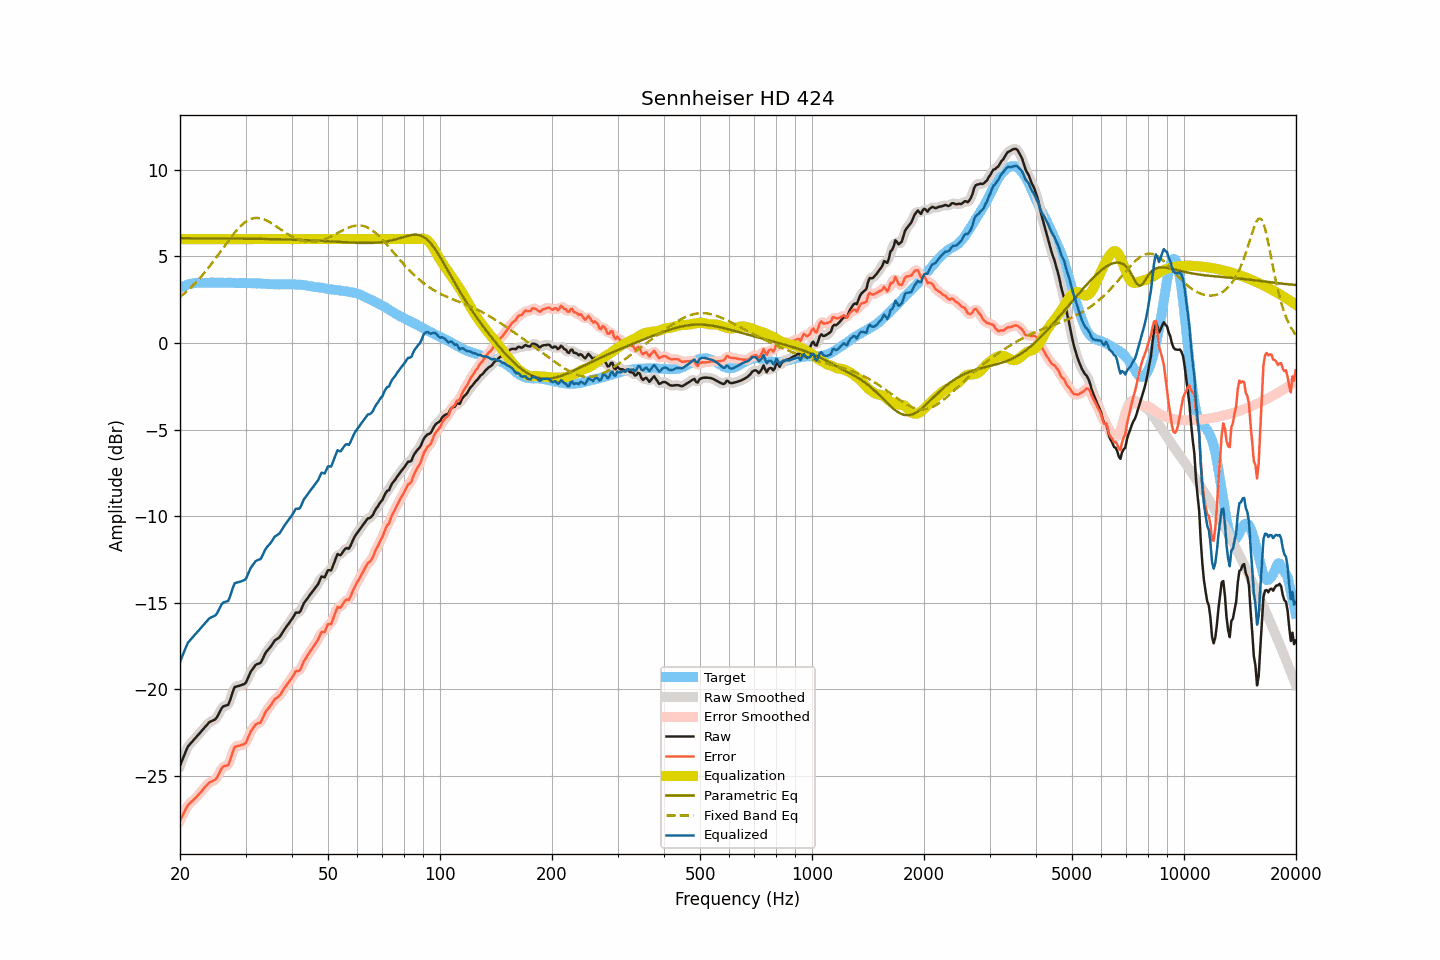

Data behind this chart, as committed beside it:
frequency, raw, smoothed, error, error_smoothed, equalization, parametric_eq, fixed_band_eq, equalized_raw, equalized_smoothed, target
20.00, -24.42, -24.44, -27.59, -27.61, 6.00, 6.05, 2.66, -18.42, -18.44, 3.17
20.20, -24.19, -24.19, -27.41, -27.41, 6.00, 6.05, 2.73, -18.19, -18.19, 3.22
20.40, -23.97, -23.95, -27.24, -27.22, 6.00, 6.05, 2.81, -17.97, -17.95, 3.27
20.61, -23.75, -23.73, -27.05, -27.04, 6.00, 6.05, 2.89, -17.75, -17.73, 3.30
20.81, -23.51, -23.52, -26.86, -26.86, 6.00, 6.05, 2.97, -17.51, -17.52, 3.35
21.02, -23.30, -23.33, -26.69, -26.71, 6.00, 6.05, 3.06, -17.30, -17.33, 3.39
21.23, -23.20, -23.19, -26.61, -26.60, 6.00, 6.05, 3.14, -17.20, -17.19, 3.41
21.44, -23.09, -23.09, -26.52, -26.51, 6.00, 6.05, 3.23, -17.09, -17.09, 3.43
21.66, -23.00, -22.99, -26.44, -26.44, 6.00, 6.05, 3.32, -17.00, -16.99, 3.45
21.87, -22.88, -22.88, -26.34, -26.34, 6.00, 6.05, 3.42, -16.88, -16.88, 3.46
22.09, -22.78, -22.78, -26.26, -26.25, 6.00, 6.05, 3.51, -16.78, -16.78, 3.47
22.31, -22.67, -22.68, -26.16, -26.16, 6.00, 6.05, 3.61, -16.67, -16.68, 3.48
22.54, -22.58, -22.57, -26.06, -26.05, 6.00, 6.05, 3.72, -16.58, -16.57, 3.48
22.76, -22.46, -22.46, -25.95, -25.94, 6.00, 6.05, 3.82, -16.46, -16.46, 3.48
22.99, -22.35, -22.36, -25.83, -25.83, 6.00, 6.05, 3.93, -16.35, -16.36, 3.47
23.22, -22.25, -22.25, -25.73, -25.72, 6.00, 6.05, 4.04, -16.25, -16.25, 3.47
23.45, -22.14, -22.14, -25.61, -25.61, 6.00, 6.05, 4.15, -16.14, -16.14, 3.47
23.69, -22.05, -22.04, -25.53, -25.51, 6.00, 6.05, 4.27, -16.05, -16.04, 3.48
23.92, -21.93, -21.95, -25.41, -25.43, 6.00, 6.04, 4.38, -15.93, -15.95, 3.48
24.16, -21.87, -21.88, -25.36, -25.37, 6.00, 6.04, 4.50, -15.87, -15.88, 3.49
24.40, -21.83, -21.83, -25.33, -25.32, 6.00, 6.04, 4.62, -15.83, -15.83, 3.50
24.65, -21.78, -21.79, -25.27, -25.28, 6.00, 6.04, 4.75, -15.78, -15.79, 3.49
24.89, -21.74, -21.72, -25.23, -25.21, 6.00, 6.04, 4.87, -15.74, -15.72, 3.49
25.14, -21.62, -21.61, -25.11, -25.10, 6.00, 6.04, 5.00, -15.62, -15.61, 3.48
25.39, -21.44, -21.44, -24.93, -24.93, 6.00, 6.04, 5.13, -15.44, -15.44, 3.49
25.65, -21.26, -21.26, -24.76, -24.75, 6.00, 6.04, 5.25, -15.26, -15.26, 3.49
25.91, -21.09, -21.11, -24.57, -24.59, 6.00, 6.04, 5.38, -15.09, -15.11, 3.48
26.16, -20.99, -21.01, -24.47, -24.49, 6.00, 6.04, 5.51, -14.99, -15.01, 3.48
26.43, -20.96, -20.97, -24.44, -24.45, 6.00, 6.04, 5.64, -14.96, -14.97, 3.48
26.69, -20.93, -20.94, -24.41, -24.42, 6.00, 6.04, 5.77, -14.93, -14.94, 3.48
26.96, -20.90, -20.85, -24.39, -24.34, 6.00, 6.04, 5.90, -14.90, -14.85, 3.49
27.23, -20.68, -20.67, -24.16, -24.15, 6.00, 6.04, 6.02, -14.68, -14.67, 3.49
27.50, -20.40, -20.39, -23.88, -23.88, 6.00, 6.04, 6.14, -14.40, -14.39, 3.48
27.77, -20.11, -20.12, -23.58, -23.60, 6.00, 6.04, 6.26, -14.11, -14.12, 3.47
28.05, -19.88, -19.94, -23.36, -23.40, 6.00, 6.03, 6.38, -13.88, -13.94, 3.47
28.33, -19.85, -19.84, -23.31, -23.30, 6.00, 6.03, 6.48, -13.85, -13.84, 3.46
28.62, -19.82, -19.81, -23.28, -23.27, 6.00, 6.03, 6.59, -13.82, -13.81, 3.46
28.90, -19.80, -19.80, -23.27, -23.26, 6.00, 6.03, 6.69, -13.80, -13.80, 3.47
29.19, -19.77, -19.77, -23.23, -23.24, 6.00, 6.03, 6.78, -13.77, -13.77, 3.46
29.48, -19.73, -19.75, -23.21, -23.22, 6.00, 6.03, 6.87, -13.73, -13.75, 3.47
29.78, -19.70, -19.70, -23.17, -23.16, 6.00, 6.03, 6.94, -13.70, -13.70, 3.46
30.08, -19.63, -19.59, -23.09, -23.05, 6.00, 6.03, 7.01, -13.63, -13.59, 3.47
30.38, -19.42, -19.42, -22.87, -22.88, 6.00, 6.03, 7.07, -13.42, -13.42, 3.46
30.68, -19.20, -19.21, -22.66, -22.67, 6.00, 6.03, 7.12, -13.20, -13.21, 3.46
30.99, -19.00, -19.02, -22.45, -22.47, 6.00, 6.02, 7.16, -13.00, -13.02, 3.45
31.30, -18.87, -18.85, -22.32, -22.31, 6.00, 6.02, 7.19, -12.87, -12.85, 3.45
31.61, -18.73, -18.72, -22.18, -22.17, 6.00, 6.02, 7.22, -12.73, -12.72, 3.45
31.93, -18.61, -18.63, -22.05, -22.07, 6.00, 6.02, 7.22, -12.61, -12.63, 3.45
32.24, -18.55, -18.57, -21.99, -22.01, 6.00, 6.02, 7.23, -12.55, -12.57, 3.43
32.57, -18.52, -18.53, -21.97, -21.96, 6.00, 6.02, 7.22, -12.52, -12.53, 3.44
32.89, -18.49, -18.46, -21.93, -21.89, 6.00, 6.02, 7.21, -12.49, -12.46, 3.44
33.22, -18.34, -18.33, -21.77, -21.76, 6.00, 6.01, 7.18, -12.34, -12.33, 3.43
33.55, -18.14, -18.15, -21.57, -21.57, 6.00, 6.01, 7.15, -12.14, -12.15, 3.42
33.89, -17.94, -17.96, -21.36, -21.38, 6.00, 6.01, 7.11, -11.94, -11.96, 3.41
34.23, -17.80, -17.81, -21.22, -21.23, 6.00, 6.01, 7.07, -11.80, -11.81, 3.42
34.57, -17.70, -17.70, -21.11, -21.10, 6.00, 6.01, 7.02, -11.70, -11.70, 3.40
34.92, -17.60, -17.59, -21.00, -20.99, 6.00, 6.01, 6.97, -11.60, -11.59, 3.40
35.27, -17.47, -17.46, -20.86, -20.85, 6.00, 6.00, 6.91, -11.47, -11.46, 3.40
35.62, -17.32, -17.32, -20.72, -20.72, 6.00, 6.00, 6.85, -11.32, -11.32, 3.39
35.97, -17.18, -17.21, -20.57, -20.60, 6.00, 6.00, 6.79, -11.18, -11.21, 3.39
... 635 more rows
